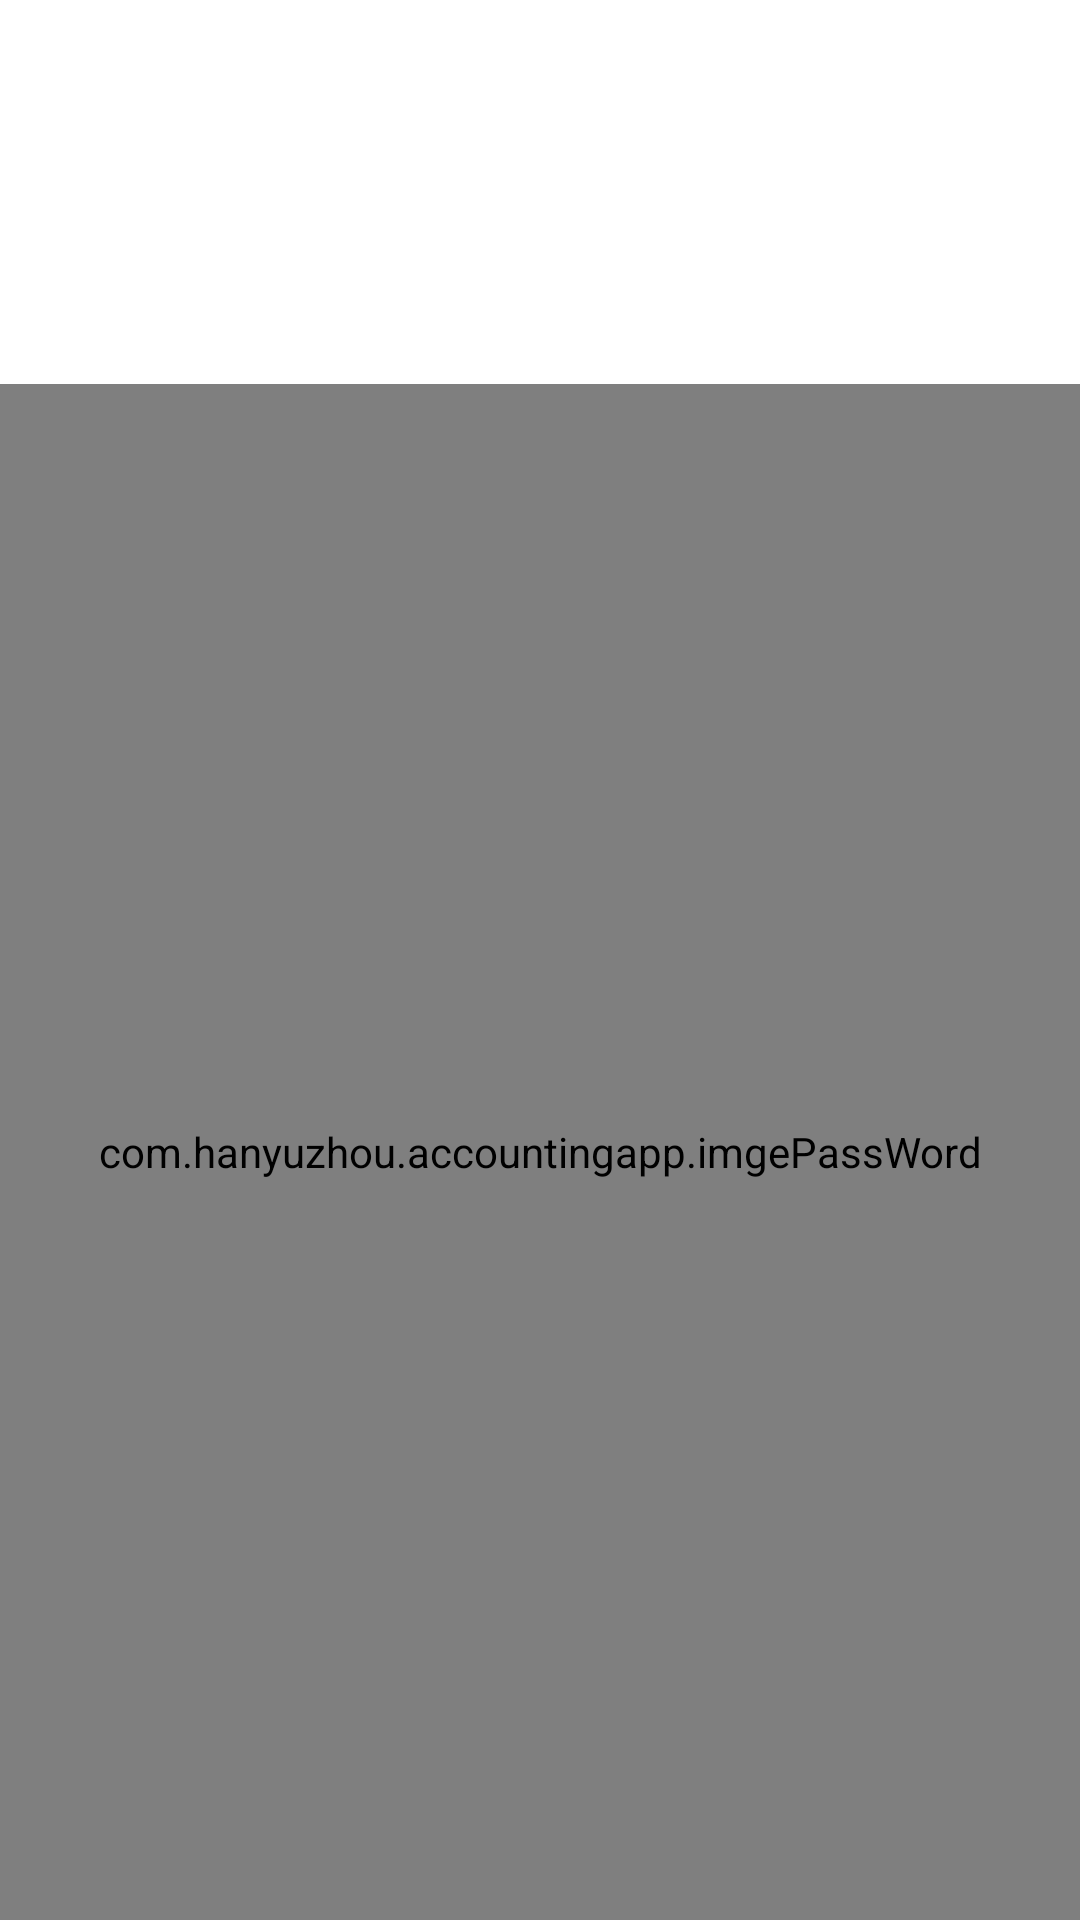

Layout XML and referenced resources for this Android screen:
<!-- AndroidManifest.xml: application theme AppTheme -->
<!-- res/layout/activity_set2.xml -->
<?xml version="1.0" encoding="utf-8"?>
<LinearLayout
    xmlns:android="http://schemas.android.com/apk/res/android"
    xmlns:app="http://schemas.android.com/apk/res-auto"
    xmlns:tools="http://schemas.android.com/tools" android:layout_width="match_parent"
    android:layout_height="match_parent"
    android:orientation="vertical"
    tools:context=".MainActivity"
    >
    <TextView
        android:layout_weight="2"
        android:gravity="center"
        android:id="@+id/text"
        android:textSize="50sp"
        android:textColor="#f0f"
        android:layout_width="match_parent"
        android:layout_height="0dp"
        />
    <com.hanyuzhou.accountingapp.imgePassWord
        android:clickable="true"
        android:id="@+id/lock_pattern_view"
        android:layout_weight="8"
        android:layout_width="match_parent"
        android:layout_height="0dp"
        android:focusable="true" />

</LinearLayout>
<!-- resources referenced by this layout -->
<resources>

</resources>
